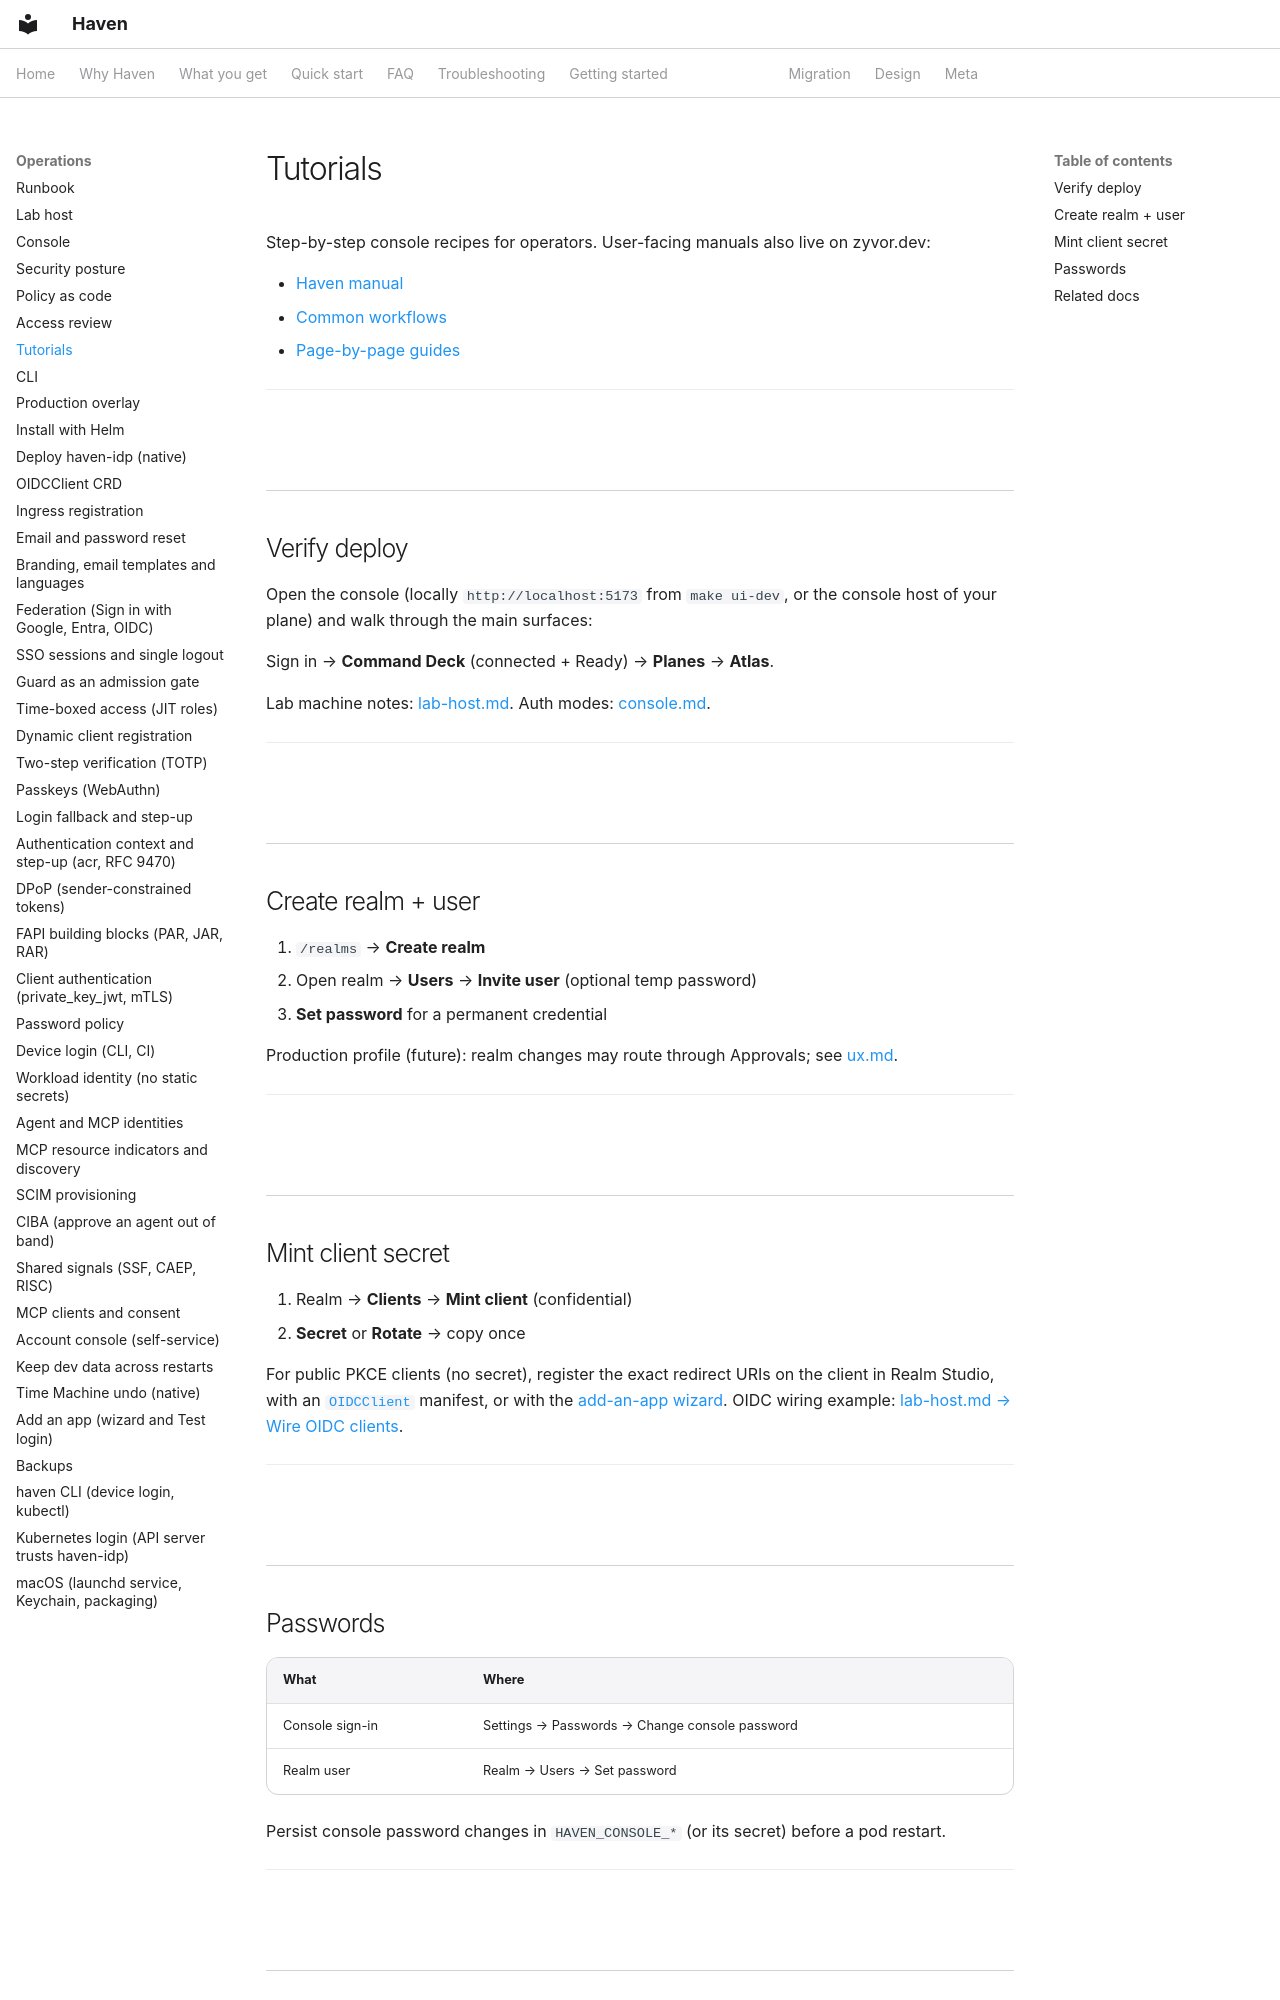

repository: zyvorai/zyvor-haven · page: tutorials/index.html · generator: mkdocs

---
hero:
  eyebrow: TUTORIALS
  title: Haven tutorials
---

Step-by-step console recipes for operators. User-facing manuals also live on zyvor.dev:

- [Haven manual](https://zyvor.dev/docs/haven-manual)
- [Common workflows](https://zyvor.dev/docs/haven-manual/workflows)
- [Page-by-page guides](https://zyvor.dev/docs/haven-manual/pages)

---

## Verify deploy

Open the console (locally `http://localhost:5173` from `make ui-dev`, or the console host of your plane) and walk through the main surfaces:

Sign in → **Command Deck** (connected + Ready) → **Planes** → **Atlas**.

Lab machine notes: [lab-host.md](lab-host.md). Auth modes: [console.md](console.md#authentication).

---

## Create realm + user

1. `/realms` → **Create realm**
2. Open realm → **Users** → **Invite user** (optional temp password)
3. **Set password** for a permanent credential

Production profile (future): realm changes may route through Approvals; see [ux.md](ux.md).

---

## Mint client secret

1. Realm → **Clients** → **Mint client** (confidential)
2. **Secret** or **Rotate** → copy once

For public PKCE clients (no secret), register the exact redirect URIs on the client in Realm Studio, with an [`OIDCClient`](oidcclient-crd.md) manifest, or with the [add-an-app wizard](add-an-app.md). OIDC wiring example: [lab-host.md → Wire OIDC clients](lab-host.md#wire-oidc-clients).

---
